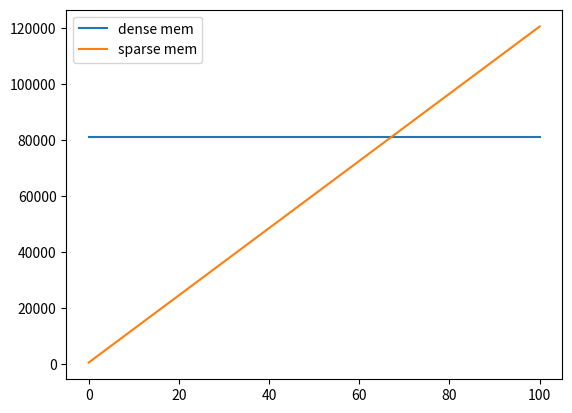

Python code for this plot:
from matplotlib import pyplot as plt

P = [i for i in range(101)]

def mem_dmat(N, p):
    idSize = 4
    dataSize = 8
    ptrSize = 8
    dmatSize = 2 * idSize + ptrSize
    return dmatSize + N * ptrSize + N * N * dataSize

def mem_smat(N, p):
    M = round(N * p)
    idSize = 4
    dataSize = 8
    ptrSize = 8
    smatSize = 3 * idSize + 2 * ptrSize + 0
    return smatSize + M * (dataSize + idSize) + (N + 1) * idSize

N = 100
MD = [mem_dmat(N, p) for p in P]
MS = [mem_smat(N, p) for p in P]

plt.plot(P, MD, label="dense mem")
plt.plot(P, MS, label="sparse mem")
plt.legend()
plt.show()
